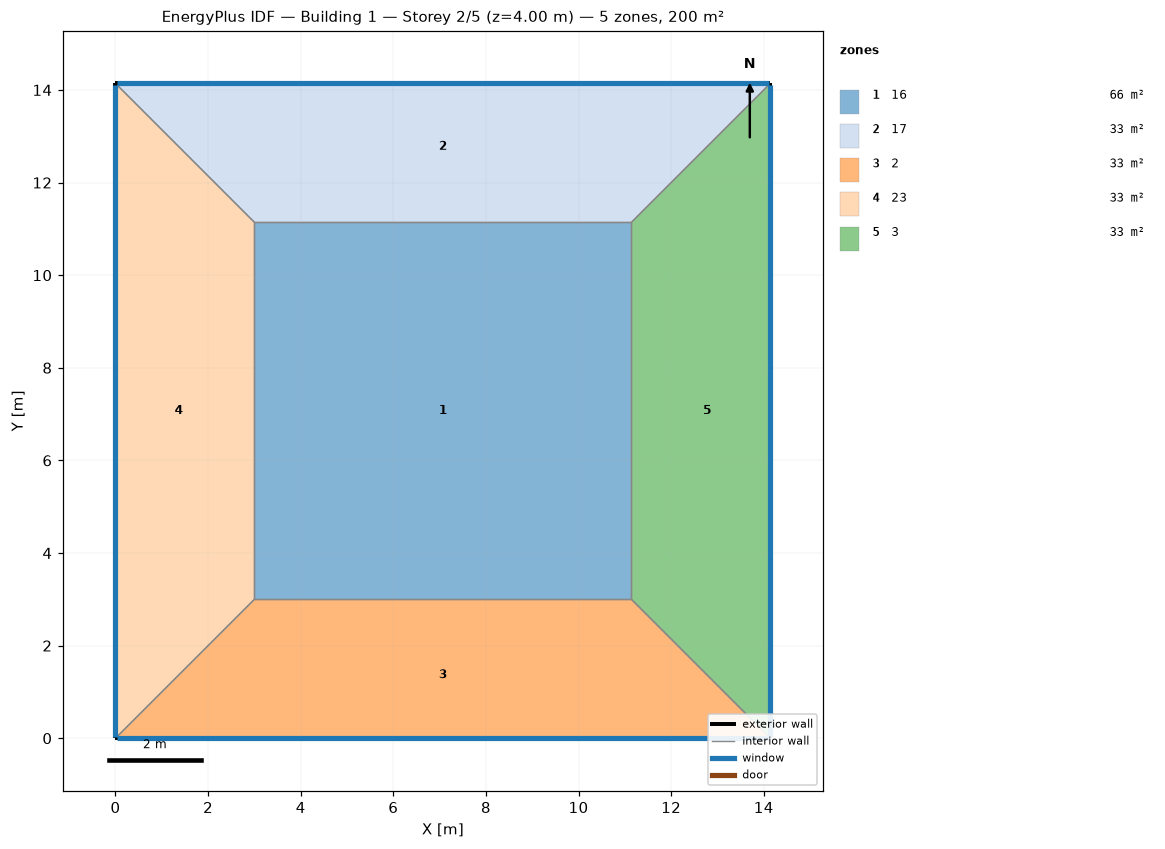
=== STOREY PLAN SPEC (per zone: floor XY polygon, exterior-wall plan segments, windows/doors) ===
zone 1: 16  (66.3 m²)
  floor: (3.00, 3.00) (3.00, 11.14) (11.14, 11.14) (11.14, 3.00)
  interior walls: 4
zone 2: 17  (33.4 m²)
  floor: (0.00, 14.14) (14.14, 14.14) (11.14, 11.14) (3.00, 11.14)
  exterior wall: (14.14, 14.14) – (0.00, 14.14)  [14.1 m]
    window: (14.12, 14.14) – (0.03, 14.14)  [5.7 m²]
  interior walls: 3
zone 3: 2  (33.4 m²)
  floor: (14.14, 0.00) (0.00, 0.00) (3.00, 3.00) (11.14, 3.00)
  exterior wall: (0.00, 0.00) – (14.14, 0.00)  [14.1 m]
    window: (0.03, 0.00) – (14.12, 0.00)  [5.7 m²]
  interior walls: 3
zone 4: 23  (33.4 m²)
  floor: (0.00, 0.00) (0.00, 14.14) (3.00, 11.14) (3.00, 3.00)
  exterior wall: (0.00, 14.14) – (0.00, 0.00)  [14.1 m]
    window: (0.00, 14.12) – (0.00, 0.03)  [5.7 m²]
  interior walls: 3
zone 5: 3  (33.4 m²)
  floor: (14.14, 14.14) (14.14, 0.00) (11.14, 3.00) (11.14, 11.14)
  exterior wall: (14.14, 0.00) – (14.14, 14.14)  [14.1 m]
    window: (14.14, 0.03) – (14.14, 14.12)  [5.7 m²]
  interior walls: 3

=== DERIVED (storey summary) ===
Building: Building 1
Storey: 2 of 5  (floor level z = 4.00 m)
Storey gross floor area: 200.0 m²
Zones on this storey: 5
  - 16: floor 66.3 m²
  - 17: floor 33.4 m²; exterior wall 14.1 m (56.6 m²); 1 window(s) 5.7 m²; WWR 10.0%
  - 2: floor 33.4 m²; exterior wall 14.1 m (56.6 m²); 1 window(s) 5.7 m²; WWR 10.0%
  - 23: floor 33.4 m²; exterior wall 14.1 m (56.6 m²); 1 window(s) 5.7 m²; WWR 10.0%
  - 3: floor 33.4 m²; exterior wall 14.1 m (56.6 m²); 1 window(s) 5.7 m²; WWR 10.0%
Zone adjacency (shared interzone walls):
  - 16 ↔ 17
  - 16 ↔ 2
  - 16 ↔ 23
  - 16 ↔ 3
  - 17 ↔ 23
  - 17 ↔ 3
  - 2 ↔ 23
  - 2 ↔ 3